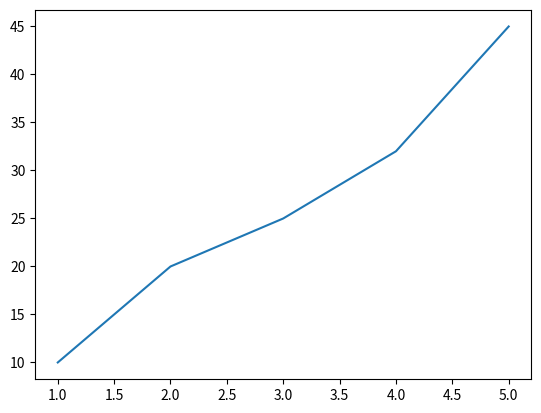

This chart was generated by the following Python code:
# Usando o Matplotlib
import matplotlib.pyplot as plt

x = [1,2,3,4,5]
y = [10,20,25,32,45]

plt.plot(x,y)
plt.show()
